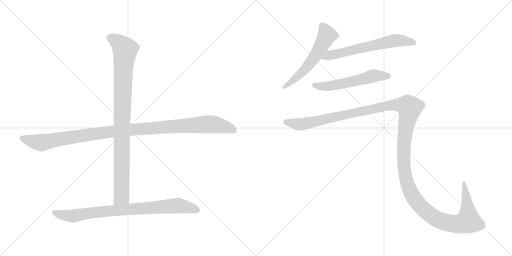
t = 0.00 s
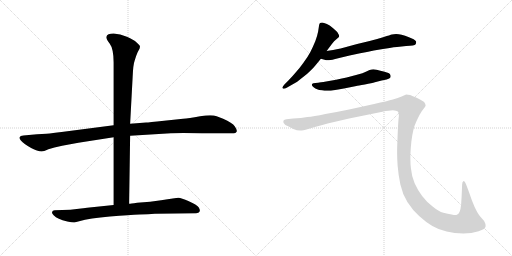
t = 5.31 s
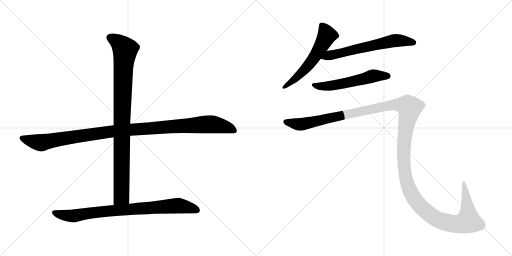
t = 5.55 s
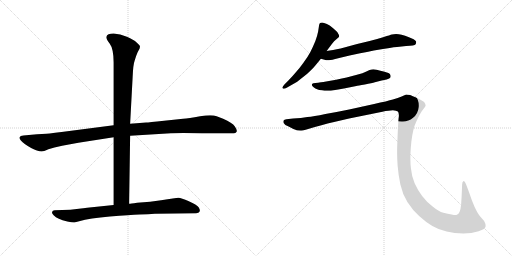
t = 5.80 s
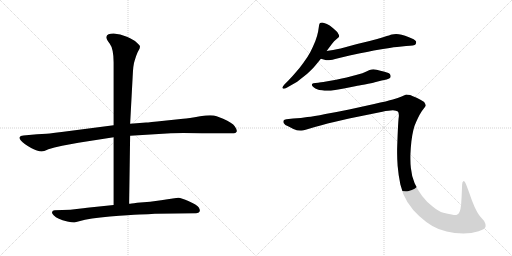
t = 6.04 s
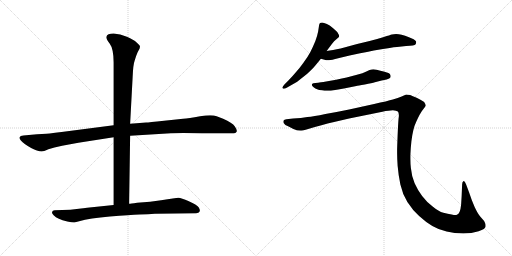
t = 6.81 s

The animated SVG that drew these frames (rendered in a browser with its animation timeline set to each time). Animation: 7 CSS @keyframes rules; one cycle of 6.81 s.

<svg version="1.1" viewBox="0 0 2048 1024" xmlns="http://www.w3.org/2000/svg">
  <g stroke="lightgray" stroke-dasharray="1,1" stroke-width="1" transform="scale(4, 4)">
    <line x1="0" y1="0" x2="256" y2="256"></line>
    <line x1="256" y1="0" x2="0" y2="256"></line>
    <line x1="128" y1="0" x2="128" y2="256"></line>
    <line x1="0" y1="128" x2="256" y2="128"></line>
    <line x1="256" y1="0" x2="512" y2="256"></line>
    <line x1="512" y1="0" x2="256" y2="256"></line>
    <line x1="384" y1="0" x2="384" y2="256"></line>
    <line x1="256" y1="128" x2="512" y2="128"></line>
  </g>
<g transform="scale(1, -1) translate(0, -850)">
   <style type="text/css">
    @keyframes keyframes0 {
      from {
       stroke: black;
       stroke-dashoffset: 1118;
       stroke-width: 128;
       }
       78% {
       animation-timing-function: step-end;
       stroke: black;
       stroke-dashoffset: 0;
       stroke-width: 128;
       }
       to {
       stroke: black;
       stroke-width: 1024;
       }
       }
       #make-me-a-hanzi-animation-0 {
         animation: keyframes0 1.159831s both;
         animation-delay: 0.000000s;
         animation-timing-function: linear;
       }
    @keyframes keyframes1 {
      from {
       stroke: black;
       stroke-dashoffset: 959;
       stroke-width: 128;
       }
       76% {
       animation-timing-function: step-end;
       stroke: black;
       stroke-dashoffset: 0;
       stroke-width: 128;
       }
       to {
       stroke: black;
       stroke-width: 1024;
       }
       }
       #make-me-a-hanzi-animation-1 {
         animation: keyframes1 1.030436s both;
         animation-delay: 1.159831s;
         animation-timing-function: linear;
       }
    @keyframes keyframes2 {
      from {
       stroke: black;
       stroke-dashoffset: 831;
       stroke-width: 128;
       }
       73% {
       animation-timing-function: step-end;
       stroke: black;
       stroke-dashoffset: 0;
       stroke-width: 128;
       }
       to {
       stroke: black;
       stroke-width: 1024;
       }
       }
       #make-me-a-hanzi-animation-2 {
         animation: keyframes2 0.926270s both;
         animation-delay: 2.190267s;
         animation-timing-function: linear;
       }
    @keyframes keyframes3 {
      from {
       stroke: black;
       stroke-dashoffset: 577;
       stroke-width: 128;
       }
       65% {
       animation-timing-function: step-end;
       stroke: black;
       stroke-dashoffset: 0;
       stroke-width: 128;
       }
       to {
       stroke: black;
       stroke-width: 1024;
       }
       }
       #make-me-a-hanzi-animation-3 {
         animation: keyframes3 0.719564s both;
         animation-delay: 3.116537s;
         animation-timing-function: linear;
       }
    @keyframes keyframes4 {
      from {
       stroke: black;
       stroke-dashoffset: 630;
       stroke-width: 128;
       }
       67% {
       animation-timing-function: step-end;
       stroke: black;
       stroke-dashoffset: 0;
       stroke-width: 128;
       }
       to {
       stroke: black;
       stroke-width: 1024;
       }
       }
       #make-me-a-hanzi-animation-4 {
         animation: keyframes4 0.762695s both;
         animation-delay: 3.836101s;
         animation-timing-function: linear;
       }
    @keyframes keyframes5 {
      from {
       stroke: black;
       stroke-dashoffset: 562;
       stroke-width: 128;
       }
       65% {
       animation-timing-function: step-end;
       stroke: black;
       stroke-dashoffset: 0;
       stroke-width: 128;
       }
       to {
       stroke: black;
       stroke-width: 1024;
       }
       }
       #make-me-a-hanzi-animation-5 {
         animation: keyframes5 0.707357s both;
         animation-delay: 4.598796s;
         animation-timing-function: linear;
       }
    @keyframes keyframes6 {
      from {
       stroke: black;
       stroke-dashoffset: 1545;
       stroke-width: 128;
       }
       83% {
       animation-timing-function: step-end;
       stroke: black;
       stroke-dashoffset: 0;
       stroke-width: 128;
       }
       to {
       stroke: black;
       stroke-width: 1024;
       }
       }
       #make-me-a-hanzi-animation-6 {
         animation: keyframes6 1.507324s both;
         animation-delay: 5.306153s;
         animation-timing-function: linear;
       }
</style>
<path d="M 454.5 349.5 L 246.5 322.5 Q 209.5 317.5 186.5 315.5 L 148.5 313.5 L 93.5 308.5 Q 80.5 307.5 78.5 301.5 Q 74.5 291.5 100.5 273.5 Q 126.5 255.5 144.5 249.5 Q 162.5 243.5 167.5 244.5 Q 173.5 244.5 193.5 253.5 Q 214.5 261.5 248.5 267.5 L 313.5 279.5 L 454.5 301.5 L 520.5 307.5 L 683.5 317.5 Q 721.5 319.5 808.5 317.5 L 934.5 317.5 Q 942.5 317.5 946.5 323.5 Q 949.5 329.5 939.5 344.5 Q 929.5 359.5 892.5 375.5 L 866.5 385.5 Q 847.5 392.5 800.5 385.5 Q 753.5 377.5 732.5 375.5 L 656.5 367.5 Q 593.5 360.5 584.5 360.5 L 520.5 355.5 L 454.5 349.5 Z" fill="lightgray"></path> 
<path d="M 538.5 607.5 Q 544.5 628.5 550.5 641.5 L 558.5 656.5 Q 560.5 663.5 559.5 666.5 Q 558.5 669.5 546.5 680.5 Q 535.5 691.5 507.5 703.5 Q 480.5 715.5 454.5 716.5 Q 428.5 716.5 425.5 703.5 Q 422.5 696.5 438.5 676.5 Q 454.5 655.5 454.5 600.5 L 454.5 349.5 L 454.5 301.5 L 454.5 30.5 C 454.5 0.5 516.5 5.5 516.5 35.5 L 520.5 307.5 L 520.5 355.5 L 530.5 541.5 Q 532.5 592.5 538.5 607.5 Z" fill="lightgray"></path> 
<path d="M 454.5 30.5 L 348.5 19.5 Q 334.5 18.5 315.5 15.5 L 281.5 11.5 L 218.5 9.5 Q 209.5 9.5 208.5 2.5 Q 206.5 -2.5 214.5 -10.5 Q 222.5 -18.5 235.5 -24.5 Q 248.5 -30.5 269.5 -35.5 Q 291.5 -40.5 297.5 -39.5 L 316.5 -34.5 Q 358.5 -22.5 439.5 -15.5 Q 520.5 -8.5 557.5 -7.5 Q 594.5 -6.5 619.5 -4.5 L 784.5 -2.5 Q 795.5 -2.5 798.5 4.5 Q 801.5 11.5 794.5 21.5 Q 787.5 31.5 755.5 45.5 Q 724.5 59.5 713.5 59.5 Q 702.5 59.5 644.5 49.5 L 600.5 43.5 L 548.5 39.5 Q 521.5 35.5 516.5 35.5 L 454.5 30.5 Z" fill="lightgray"></path> 
<path d="M 1306.5 646.0 L 1327.5 674.0 Q 1336.5 687.0 1345.5 693.0 Q 1354.5 700.0 1355.5 702.0 Q 1356.5 704.0 1356.5 706.0 Q 1356.5 710.0 1353.5 714.0 Q 1350.5 722.0 1341.5 729.0 Q 1333.5 737.0 1326.5 742.0 Q 1320.5 748.0 1307.5 754.0 Q 1294.5 760.0 1288.5 760.0 Q 1282.5 760.0 1280.5 758.0 Q 1277.5 756.0 1276.5 750.0 L 1272.5 724.0 Q 1269.5 708.0 1261.5 686.0 Q 1252.5 664.0 1241.5 642.0 Q 1229.5 620.0 1214.5 600.0 Q 1200.5 580.0 1182.5 560.0 Q 1164.5 539.0 1154.5 529.0 L 1138.5 513.0 Q 1129.5 503.0 1129.5 500.0 L 1129.5 499.0 Q 1130.5 496.0 1134.5 495.0 L 1135.5 495.0 Q 1139.5 495.0 1148.5 500.0 L 1176.5 516.0 Q 1185.5 520.0 1207.5 538.0 Q 1229.5 554.0 1240.5 566.0 Q 1252.5 577.0 1260.5 587.0 L 1283.5 615.0 L 1306.5 646.0 Z" fill="lightgray"></path> 
<path d="M 1283.5 615.0 L 1301.5 610.0 Q 1304.5 609.0 1309.5 609.0 Q 1315.5 609.0 1322.5 610.0 Q 1328.5 611.0 1340.5 614.0 Q 1352.5 618.0 1398.5 628.0 L 1440.5 637.0 Q 1467.5 642.0 1495.5 648.0 Q 1523.5 653.0 1558.5 658.0 Q 1593.5 664.0 1606.5 664.0 L 1624.5 666.0 Q 1658.5 667.0 1662.5 673.0 Q 1664.5 678.0 1664.5 681.0 L 1664.5 684.0 Q 1662.5 688.0 1654.5 693.0 Q 1646.5 697.0 1633.5 702.0 Q 1620.5 708.0 1606.5 711.0 Q 1594.5 714.0 1584.5 714.0 Q 1574.5 714.0 1567.5 712.0 Q 1560.5 710.0 1535.5 702.0 Q 1510.5 694.0 1478.5 686.0 L 1428.5 674.0 L 1362.5 656.0 Q 1346.5 653.0 1332.5 650.0 Q 1318.5 648.0 1306.5 646.0 C 1276.5 641.0 1254.5 623.0 1283.5 615.0 Z" fill="lightgray"></path> 
<path d="M 1546.5 532.0 Q 1559.5 536.0 1561.5 540.0 Q 1562.5 543.0 1562.5 545.0 Q 1562.5 549.0 1560.5 552.0 Q 1558.5 558.0 1538.5 563.0 Q 1520.5 568.0 1506.5 571.0 Q 1499.5 573.0 1493.5 573.0 Q 1489.5 573.0 1486.5 572.0 Q 1480.5 572.0 1465.5 564.0 Q 1450.5 557.0 1431.5 552.0 L 1386.5 540.0 Q 1359.5 534.0 1344.5 531.0 L 1304.5 524.0 Q 1280.5 520.0 1272.5 519.0 L 1261.5 518.0 Q 1251.5 517.0 1249.5 515.0 Q 1247.5 514.0 1247.5 511.0 L 1247.5 510.0 Q 1247.5 506.0 1254.5 501.0 Q 1261.5 496.0 1268.5 493.0 Q 1275.5 490.0 1287.5 489.0 Q 1298.5 487.0 1308.5 487.0 L 1313.5 487.0 Q 1322.5 487.0 1334.5 489.0 Q 1350.5 491.0 1375.5 496.0 L 1425.5 506.0 Q 1430.5 507.0 1459.5 512.0 Q 1488.5 518.0 1499.5 521.0 L 1526.5 528.0 L 1546.5 532.0 Z" fill="lightgray"></path> 
<path d="M 1145.5 373.0 Q 1136.5 372.0 1134.5 368.0 Q 1133.5 367.0 1133.5 364.0 Q 1133.5 362.0 1134.5 358.0 Q 1138.5 350.0 1154.5 344.0 L 1173.5 334.0 Q 1187.5 328.0 1200.5 328.0 L 1206.5 328.0 Q 1213.5 328.0 1222.5 331.0 L 1259.5 342.0 Q 1286.5 350.0 1310.5 356.0 L 1396.5 376.0 L 1529.5 403.0 Q 1556.5 409.0 1571.5 409.0 Q 1585.5 408.0 1591.5 404.0 Q 1595.5 400.0 1595.5 388.0 Q 1595.5 384.0 1594.5 378.0 Q 1592.5 358.0 1590.5 309.0 Q 1588.5 259.0 1588.5 252.0 L 1588.5 237.0 Q 1588.5 215.0 1590.5 187.0 Q 1593.5 150.0 1601.5 112.0 Q 1609.5 75.0 1629.5 42.0 Q 1650.5 9.0 1676.5 -14.0 Q 1702.5 -38.0 1729.5 -54.0 Q 1756.5 -70.0 1786.5 -76.0 Q 1817.5 -83.0 1853.5 -84.0 Q 1886.5 -84.0 1914.5 -75.0 Q 1942.5 -66.0 1942.5 -55.0 Q 1942.5 -44.0 1936.5 -34.0 L 1922.5 -18.0 Q 1911.5 -6.0 1898.5 22.0 Q 1886.5 49.0 1876.5 80.0 L 1864.5 112.0 Q 1859.5 126.0 1855.5 126.0 L 1854.5 126.0 Q 1848.5 124.0 1848.5 112.0 L 1846.5 64.0 L 1844.5 32.0 Q 1842.5 12.0 1838.5 3.0 Q 1834.5 -6.0 1827.5 -9.0 Q 1825.5 -10.0 1821.5 -10.0 Q 1816.5 -10.0 1806.5 -8.0 Q 1791.5 -6.0 1773.5 -1.0 Q 1754.5 4.0 1730.5 24.0 Q 1706.5 42.0 1688.5 66.0 Q 1670.5 90.0 1658.5 117.0 Q 1646.5 145.0 1643.5 178.0 Q 1641.5 194.0 1641.5 215.0 L 1641.5 229.0 Q 1642.5 258.0 1645.5 284.0 Q 1648.5 310.0 1653.5 330.0 Q 1658.5 350.0 1664.5 362.0 Q 1670.5 376.0 1678.5 391.0 Q 1686.5 406.0 1694.5 415.0 Q 1702.5 424.0 1702.5 428.0 Q 1702.5 434.0 1696.5 442.0 Q 1688.5 448.0 1668.5 458.0 Q 1648.5 467.0 1640.5 470.0 Q 1631.5 472.0 1624.5 472.0 Q 1620.5 470.0 1606.5 464.0 Q 1592.5 458.0 1571.5 452.0 Q 1550.5 446.0 1496.5 434.0 L 1396.5 412.0 Q 1348.5 402.0 1301.5 394.0 Q 1253.5 384.0 1229.5 382.0 Q 1205.5 378.0 1172.5 376.0 L 1145.5 373.0 Z" fill="lightgray"></path> 
      <clipPath id="make-me-a-hanzi-clip-0">
      <path d="M 454.5 349.5 L 246.5 322.5 Q 209.5 317.5 186.5 315.5 L 148.5 313.5 L 93.5 308.5 Q 80.5 307.5 78.5 301.5 Q 74.5 291.5 100.5 273.5 Q 126.5 255.5 144.5 249.5 Q 162.5 243.5 167.5 244.5 Q 173.5 244.5 193.5 253.5 Q 214.5 261.5 248.5 267.5 L 313.5 279.5 L 454.5 301.5 L 520.5 307.5 L 683.5 317.5 Q 721.5 319.5 808.5 317.5 L 934.5 317.5 Q 942.5 317.5 946.5 323.5 Q 949.5 329.5 939.5 344.5 Q 929.5 359.5 892.5 375.5 L 866.5 385.5 Q 847.5 392.5 800.5 385.5 Q 753.5 377.5 732.5 375.5 L 656.5 367.5 Q 593.5 360.5 584.5 360.5 L 520.5 355.5 L 454.5 349.5 Z" fill="lightgray"></path>
      </clipPath>
      <path clip-path="url(#make-me-a-hanzi-clip-0)" d="M 86.5 298.5 L 161.5 279.5 L 450.5 325.5 L 828.5 353.5 L 889.5 346.5 L 937.5 327.5 " fill="none" id="make-me-a-hanzi-animation-0" stroke-dasharray="990 1980" stroke-linecap="round"></path>

      <clipPath id="make-me-a-hanzi-clip-1">
      <path d="M 538.5 607.5 Q 544.5 628.5 550.5 641.5 L 558.5 656.5 Q 560.5 663.5 559.5 666.5 Q 558.5 669.5 546.5 680.5 Q 535.5 691.5 507.5 703.5 Q 480.5 715.5 454.5 716.5 Q 428.5 716.5 425.5 703.5 Q 422.5 696.5 438.5 676.5 Q 454.5 655.5 454.5 600.5 L 454.5 349.5 L 454.5 301.5 L 454.5 30.5 C 454.5 0.5 516.5 5.5 516.5 35.5 L 520.5 307.5 L 520.5 355.5 L 530.5 541.5 Q 532.5 592.5 538.5 607.5 Z" fill="lightgray"></path>
      </clipPath>
      <path clip-path="url(#make-me-a-hanzi-clip-1)" d="M 438.5 700.5 L 477.5 677.5 L 500.5 651.5 L 487.5 388.5 L 485.5 64.5 L 461.5 38.5 " fill="none" id="make-me-a-hanzi-animation-1" stroke-dasharray="831 1662" stroke-linecap="round"></path>

      <clipPath id="make-me-a-hanzi-clip-2">
      <path d="M 454.5 30.5 L 348.5 19.5 Q 334.5 18.5 315.5 15.5 L 281.5 11.5 L 218.5 9.5 Q 209.5 9.5 208.5 2.5 Q 206.5 -2.5 214.5 -10.5 Q 222.5 -18.5 235.5 -24.5 Q 248.5 -30.5 269.5 -35.5 Q 291.5 -40.5 297.5 -39.5 L 316.5 -34.5 Q 358.5 -22.5 439.5 -15.5 Q 520.5 -8.5 557.5 -7.5 Q 594.5 -6.5 619.5 -4.5 L 784.5 -2.5 Q 795.5 -2.5 798.5 4.5 Q 801.5 11.5 794.5 21.5 Q 787.5 31.5 755.5 45.5 Q 724.5 59.5 713.5 59.5 Q 702.5 59.5 644.5 49.5 L 600.5 43.5 L 548.5 39.5 Q 521.5 35.5 516.5 35.5 L 454.5 30.5 Z" fill="lightgray"></path>
      </clipPath>
      <path clip-path="url(#make-me-a-hanzi-clip-2)" d="M 218.5 -0.5 L 295.5 -13.5 L 418.5 5.5 L 694.5 27.5 L 736.5 25.5 L 787.5 9.5 " fill="none" id="make-me-a-hanzi-animation-2" stroke-dasharray="703 1406" stroke-linecap="round"></path>

      <clipPath id="make-me-a-hanzi-clip-3">
      <path d="M 1306.5 646.0 L 1327.5 674.0 Q 1336.5 687.0 1345.5 693.0 Q 1354.5 700.0 1355.5 702.0 Q 1356.5 704.0 1356.5 706.0 Q 1356.5 710.0 1353.5 714.0 Q 1350.5 722.0 1341.5 729.0 Q 1333.5 737.0 1326.5 742.0 Q 1320.5 748.0 1307.5 754.0 Q 1294.5 760.0 1288.5 760.0 Q 1282.5 760.0 1280.5 758.0 Q 1277.5 756.0 1276.5 750.0 L 1272.5 724.0 Q 1269.5 708.0 1261.5 686.0 Q 1252.5 664.0 1241.5 642.0 Q 1229.5 620.0 1214.5 600.0 Q 1200.5 580.0 1182.5 560.0 Q 1164.5 539.0 1154.5 529.0 L 1138.5 513.0 Q 1129.5 503.0 1129.5 500.0 L 1129.5 499.0 Q 1130.5 496.0 1134.5 495.0 L 1135.5 495.0 Q 1139.5 495.0 1148.5 500.0 L 1176.5 516.0 Q 1185.5 520.0 1207.5 538.0 Q 1229.5 554.0 1240.5 566.0 Q 1252.5 577.0 1260.5 587.0 L 1283.5 615.0 L 1306.5 646.0 Z" fill="lightgray"></path>
      </clipPath>
      <path clip-path="url(#make-me-a-hanzi-clip-3)" d="M 1286.5 750.0 L 1307.5 709.0 L 1273.5 646.0 L 1204.5 556.0 L 1134.5 500.0 " fill="none" id="make-me-a-hanzi-animation-3" stroke-dasharray="449 898" stroke-linecap="round"></path>

      <clipPath id="make-me-a-hanzi-clip-4">
      <path d="M 1283.5 615.0 L 1301.5 610.0 Q 1304.5 609.0 1309.5 609.0 Q 1315.5 609.0 1322.5 610.0 Q 1328.5 611.0 1340.5 614.0 Q 1352.5 618.0 1398.5 628.0 L 1440.5 637.0 Q 1467.5 642.0 1495.5 648.0 Q 1523.5 653.0 1558.5 658.0 Q 1593.5 664.0 1606.5 664.0 L 1624.5 666.0 Q 1658.5 667.0 1662.5 673.0 Q 1664.5 678.0 1664.5 681.0 L 1664.5 684.0 Q 1662.5 688.0 1654.5 693.0 Q 1646.5 697.0 1633.5 702.0 Q 1620.5 708.0 1606.5 711.0 Q 1594.5 714.0 1584.5 714.0 Q 1574.5 714.0 1567.5 712.0 Q 1560.5 710.0 1535.5 702.0 Q 1510.5 694.0 1478.5 686.0 L 1428.5 674.0 L 1362.5 656.0 Q 1346.5 653.0 1332.5 650.0 Q 1318.5 648.0 1306.5 646.0 C 1276.5 641.0 1254.5 623.0 1283.5 615.0 Z" fill="lightgray"></path>
      </clipPath>
      <path clip-path="url(#make-me-a-hanzi-clip-4)" d="M 1289.5 619.0 L 1581.5 688.0 L 1654.5 679.0 " fill="none" id="make-me-a-hanzi-animation-4" stroke-dasharray="502 1004" stroke-linecap="round"></path>

      <clipPath id="make-me-a-hanzi-clip-5">
      <path d="M 1546.5 532.0 Q 1559.5 536.0 1561.5 540.0 Q 1562.5 543.0 1562.5 545.0 Q 1562.5 549.0 1560.5 552.0 Q 1558.5 558.0 1538.5 563.0 Q 1520.5 568.0 1506.5 571.0 Q 1499.5 573.0 1493.5 573.0 Q 1489.5 573.0 1486.5 572.0 Q 1480.5 572.0 1465.5 564.0 Q 1450.5 557.0 1431.5 552.0 L 1386.5 540.0 Q 1359.5 534.0 1344.5 531.0 L 1304.5 524.0 Q 1280.5 520.0 1272.5 519.0 L 1261.5 518.0 Q 1251.5 517.0 1249.5 515.0 Q 1247.5 514.0 1247.5 511.0 L 1247.5 510.0 Q 1247.5 506.0 1254.5 501.0 Q 1261.5 496.0 1268.5 493.0 Q 1275.5 490.0 1287.5 489.0 Q 1298.5 487.0 1308.5 487.0 L 1313.5 487.0 Q 1322.5 487.0 1334.5 489.0 Q 1350.5 491.0 1375.5 496.0 L 1425.5 506.0 Q 1430.5 507.0 1459.5 512.0 Q 1488.5 518.0 1499.5 521.0 L 1526.5 528.0 L 1546.5 532.0 Z" fill="lightgray"></path>
      </clipPath>
      <path clip-path="url(#make-me-a-hanzi-clip-5)" d="M 1253.5 511.0 L 1276.5 505.0 L 1317.5 506.0 L 1493.5 547.0 L 1553.5 544.0 " fill="none" id="make-me-a-hanzi-animation-5" stroke-dasharray="434 868" stroke-linecap="round"></path>

      <clipPath id="make-me-a-hanzi-clip-6">
      <path d="M 1145.5 373.0 Q 1136.5 372.0 1134.5 368.0 Q 1133.5 367.0 1133.5 364.0 Q 1133.5 362.0 1134.5 358.0 Q 1138.5 350.0 1154.5 344.0 L 1173.5 334.0 Q 1187.5 328.0 1200.5 328.0 L 1206.5 328.0 Q 1213.5 328.0 1222.5 331.0 L 1259.5 342.0 Q 1286.5 350.0 1310.5 356.0 L 1396.5 376.0 L 1529.5 403.0 Q 1556.5 409.0 1571.5 409.0 Q 1585.5 408.0 1591.5 404.0 Q 1595.5 400.0 1595.5 388.0 Q 1595.5 384.0 1594.5 378.0 Q 1592.5 358.0 1590.5 309.0 Q 1588.5 259.0 1588.5 252.0 L 1588.5 237.0 Q 1588.5 215.0 1590.5 187.0 Q 1593.5 150.0 1601.5 112.0 Q 1609.5 75.0 1629.5 42.0 Q 1650.5 9.0 1676.5 -14.0 Q 1702.5 -38.0 1729.5 -54.0 Q 1756.5 -70.0 1786.5 -76.0 Q 1817.5 -83.0 1853.5 -84.0 Q 1886.5 -84.0 1914.5 -75.0 Q 1942.5 -66.0 1942.5 -55.0 Q 1942.5 -44.0 1936.5 -34.0 L 1922.5 -18.0 Q 1911.5 -6.0 1898.5 22.0 Q 1886.5 49.0 1876.5 80.0 L 1864.5 112.0 Q 1859.5 126.0 1855.5 126.0 L 1854.5 126.0 Q 1848.5 124.0 1848.5 112.0 L 1846.5 64.0 L 1844.5 32.0 Q 1842.5 12.0 1838.5 3.0 Q 1834.5 -6.0 1827.5 -9.0 Q 1825.5 -10.0 1821.5 -10.0 Q 1816.5 -10.0 1806.5 -8.0 Q 1791.5 -6.0 1773.5 -1.0 Q 1754.5 4.0 1730.5 24.0 Q 1706.5 42.0 1688.5 66.0 Q 1670.5 90.0 1658.5 117.0 Q 1646.5 145.0 1643.5 178.0 Q 1641.5 194.0 1641.5 215.0 L 1641.5 229.0 Q 1642.5 258.0 1645.5 284.0 Q 1648.5 310.0 1653.5 330.0 Q 1658.5 350.0 1664.5 362.0 Q 1670.5 376.0 1678.5 391.0 Q 1686.5 406.0 1694.5 415.0 Q 1702.5 424.0 1702.5 428.0 Q 1702.5 434.0 1696.5 442.0 Q 1688.5 448.0 1668.5 458.0 Q 1648.5 467.0 1640.5 470.0 Q 1631.5 472.0 1624.5 472.0 Q 1620.5 470.0 1606.5 464.0 Q 1592.5 458.0 1571.5 452.0 Q 1550.5 446.0 1496.5 434.0 L 1396.5 412.0 Q 1348.5 402.0 1301.5 394.0 Q 1253.5 384.0 1229.5 382.0 Q 1205.5 378.0 1172.5 376.0 L 1145.5 373.0 Z" fill="lightgray"></path>
      </clipPath>
      <path clip-path="url(#make-me-a-hanzi-clip-6)" d="M 1143.5 364.0 L 1207.5 353.0 L 1572.5 431.0 L 1630.5 426.0 L 1638.5 419.0 L 1619.5 317.0 L 1617.5 181.0 L 1630.5 111.0 L 1659.5 53.0 L 1704.5 4.0 L 1751.5 -29.0 L 1811.5 -45.0 L 1860.5 -40.0 L 1873.5 -34.0 L 1873.5 -24.0 L 1855.5 121.0 " fill="none" id="make-me-a-hanzi-animation-6" stroke-dasharray="1417 2834" stroke-linecap="round"></path>

</g>
</svg>
